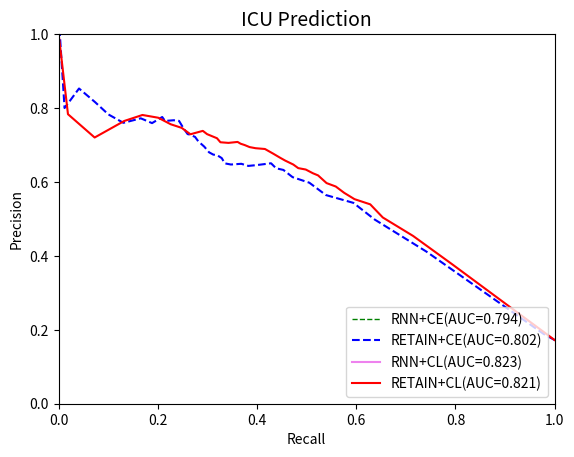

Recreate this plot in Python.
import numpy as np
import matplotlib.pyplot as plt





precision_retain_ce = [0.17224199, 0.18890643, 0.41168711, 0.49811202, 0.54342034,
       0.56462927, 0.59794944, 0.61305052, 0.63255196, 0.63702024,
       0.65054444, 0.64554705, 0.64342174, 0.64911363, 0.6472129 ,
       0.65029655, 0.66462172, 0.67217009, 0.67407295, 0.68026732,
       0.69556219, 0.71002429, 0.72195224, 0.72817734, 0.72953121,
       0.7460728 , 0.76531302, 0.76701629, 0.7650663 , 0.7757686 ,
       0.75921648, 0.77220588, 0.76      , 0.78264791, 0.81616162,
       0.85285714, 0.8       , 1.        , 1.        , 1.        ,
       1.        ]

recall_retain_ce = [1.        , 0.97768946, 0.74130947, 0.63740026, 0.59427587,
       0.53869509, 0.50542525, 0.47161177, 0.45307191, 0.43838326,
       0.4281954 , 0.39854722, 0.38231652, 0.36828215, 0.34732036,
       0.33508086, 0.32873951, 0.31983806, 0.3116304 , 0.30320513,
       0.2935689 , 0.28147775, 0.27495725, 0.26455178, 0.25997303,
       0.25128918, 0.24264231, 0.23212296, 0.21449921, 0.20878492,
       0.18830331, 0.16558616, 0.13055155, 0.10036298, 0.07328144,
       0.04107422, 0.01190476, 0.00238095, 0.        , 0.        ,
       0.        ]

precision_ce_rnn_icu=[]

recall_ce_rnn_icu=[]

precision_RNN_cl = []

recall_cl_rnn = []


precision_cl_retain_icu = [0.17224199, 0.20753078, 0.37626277, 0.45401269, 0.50388093,
       0.53945258, 0.55350211, 0.57060207, 0.58768186, 0.59696839,
       0.61776521, 0.6235327 , 0.63360907, 0.63744871, 0.64716477,
       0.65777298, 0.66535006, 0.6769723 , 0.68918341, 0.691313  ,
       0.69436944, 0.69986374, 0.7035098 , 0.70830455, 0.70572919,
       0.70740916, 0.71832512, 0.72940375, 0.73824668, 0.72904765,
       0.74636513, 0.75606154, 0.77377739, 0.7812381 , 0.76507937,
       0.72027473, 0.78333333, 1.        , 1.        , 1.        ,
       1.        ]

recall_cl_retain_icu = [1.        , 0.96446131, 0.79446903, 0.71452532, 0.65351712,
       0.62820288, 0.59643886, 0.57563047, 0.55870304, 0.5401269 ,
       0.52301632, 0.51264931, 0.49820802, 0.4830062 , 0.47303994,
       0.45680777, 0.44673234, 0.43204116, 0.41591417, 0.39708491,
       0.3849553 , 0.3750275 , 0.36681984, 0.36073854, 0.34234702,
       0.32615583, 0.31919613, 0.2992284 , 0.29068925, 0.26566405,
       0.24803159, 0.22604669, 0.20076472, 0.16891004, 0.13237142,
       0.07257241, 0.01879228, 0.        , 0.        , 0.        ,
       0.        ]




plt.xlabel("Recall")
plt.ylabel("Precision")
plt.title("ICU Prediction", fontsize=14)
plt.xlim(0.0, 1.0)
plt.ylim(0.0, 1.0)
x = [0.0, 1.0]
#plt.plot(x, x, linestyle='dashed', color='red', linewidth=2, label='random')

plt.plot(recall_ce_rnn_icu, precision_ce_rnn_icu, color='g', linestyle='dashed', linewidth=1, label='RNN+CE(AUC=0.794)')


plt.plot(recall_retain_ce,precision_retain_ce,color='blue',linestyle='dashed', label='RETAIN+CE(AUC=0.802)')

#plt.plot(fp_rate_hl_retain,tp_rate_hl_retain,color='orange',label='RETAIN+HL')

plt.plot(recall_cl_rnn,precision_RNN_cl,color='violet',linewidth=1.5,label='RNN+CL(AUC=0.823)')
plt.plot(recall_cl_retain_icu, precision_cl_retain_icu, color='red', linewidth=1.5, label='RETAIN+CL(AUC=0.821)')


plt.legend(loc='lower right')
plt.show()
